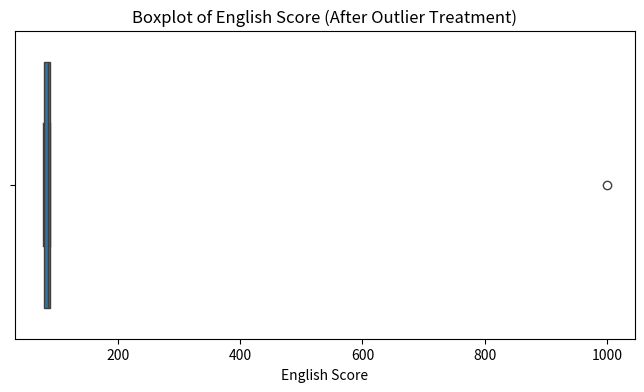
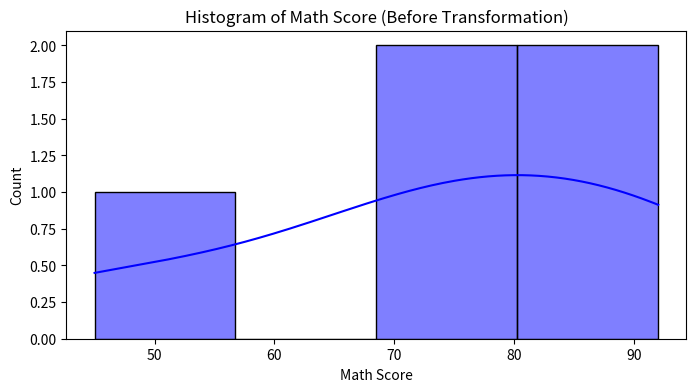
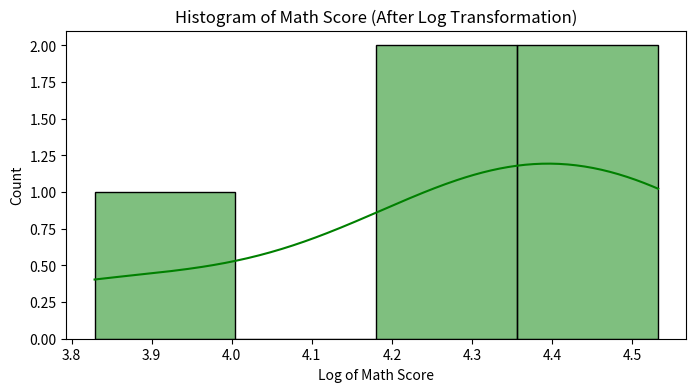

The script that saved these images, in order:
"""Create an “Academic performance” dataset of students and perform the following operations using
Python.
1. Scan all variables for missing values and inconsistencies. If there are missing values and/or
inconsistencies, use any of the suitable techniques to deal with them.
2. Scan all numeric variables for outliers. If there are outliers, use any of the suitable techniques
to deal with them.
3. Apply data transformations on at least one of the variables. The purpose of this
transformation should be one of the following reasons: to change the scale for better
understanding of the variable, to convert a non-linear relation into a linear one, or to decrease
the skewness and convert the distribution into a normal distribution.
Reason and document your approach properly"""

import pandas as pd
import numpy as np
import matplotlib.pyplot as plt
import seaborn as sns

# Create Academic Performance dataset
data = {
    'Student_ID': [101, 102, 103, 104, 105],
    'Math_Score': [88, 92, np.nan, 70, 45],
    'Science_Score': [91, 85, 79, np.nan, 48],
    'English_Score': [86, 90, 78, 80, 999],  # 999 is an inconsistency (outlier)
    'Attendance_Rate': [0.95, 0.85, 0.75, np.nan, 0.65]
}

df = pd.DataFrame(data)

# Show the dataset
print(df)

# Check missing values
print("\nMissing Values:\n", df.isnull().sum())

# Fill missing Math_Score, Science_Score, Attendance_Rate with mean
df.fillna({"Math_Score":df['Math_Score'].mean()}, inplace=True)
df.fillna({'Science_Score':df['Science_Score'].mean()}, inplace=True)
df.fillna({'Attendance_Rate':df['Attendance_Rate'].mean()}, inplace=True)

# Check missing values
print("\nMissing Values:\n", df.isnull().sum())

# Check for outliers in English_Score
Q1 = df['English_Score'].quantile(0.25)
Q3 = df['English_Score'].quantile(0.75)
IQR = Q3 - Q1

lower_limit = Q1 - 1.5 * IQR
upper_limit = Q3 + 1.5 * IQR

print(f"\nLower limit: {lower_limit}, Upper limit: {upper_limit}")

# Identify outliers
outliers = df[(df['English_Score'] < lower_limit) | (df['English_Score'] > upper_limit)]
print("\nOutliers:\n", outliers)

# Boxplot for English_Score
plt.figure(figsize=(8, 4))
sns.boxplot(x=df['English_Score'])
plt.title('Boxplot of English Score (After Outlier Treatment)')
plt.xlabel('English Score')
plt.show()


# Replace 999 in English_Score
median_value = df['English_Score'].median()
df.loc[df['English_Score'] > upper_limit, 'English_Score'] = median_value

# Histogram for Math_Score (before transformation)
plt.figure(figsize=(8, 4))
sns.histplot(df['Math_Score'], kde=True, color='blue')
plt.title('Histogram of Math Score (Before Transformation)')
plt.xlabel('Math Score')
plt.show()

# Add a small value to avoid log(0)
df['Math_Score_Log'] = np.log(df['Math_Score'] + 1)

# Histogram for Math_Score_Log (after log transformation)
plt.figure(figsize=(8, 4))
sns.histplot(df['Math_Score_Log'], kde=True, color='green')
plt.title('Histogram of Math Score (After Log Transformation)')
plt.xlabel('Log of Math Score')
plt.show()

# Show the dataset after transformation
print("\nTransformed Dataset:\n", df)

